Photos from the image-classification dataset "processed" in the GitHub repository shaguntalwar17/BrainTumor_CDSS. Its 4 classes are: glioma, meningioma, no tumor, pituitary tumor.

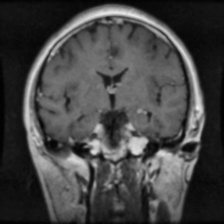
Label: pituitary tumor

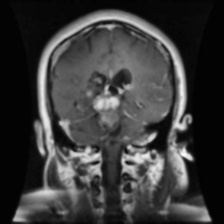
Label: glioma

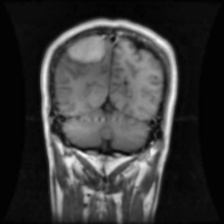
Label: meningioma

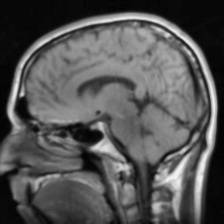
Label: no tumor

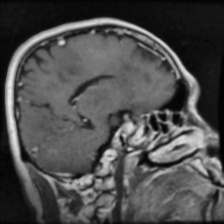
Label: pituitary tumor

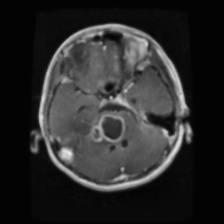
Label: glioma
